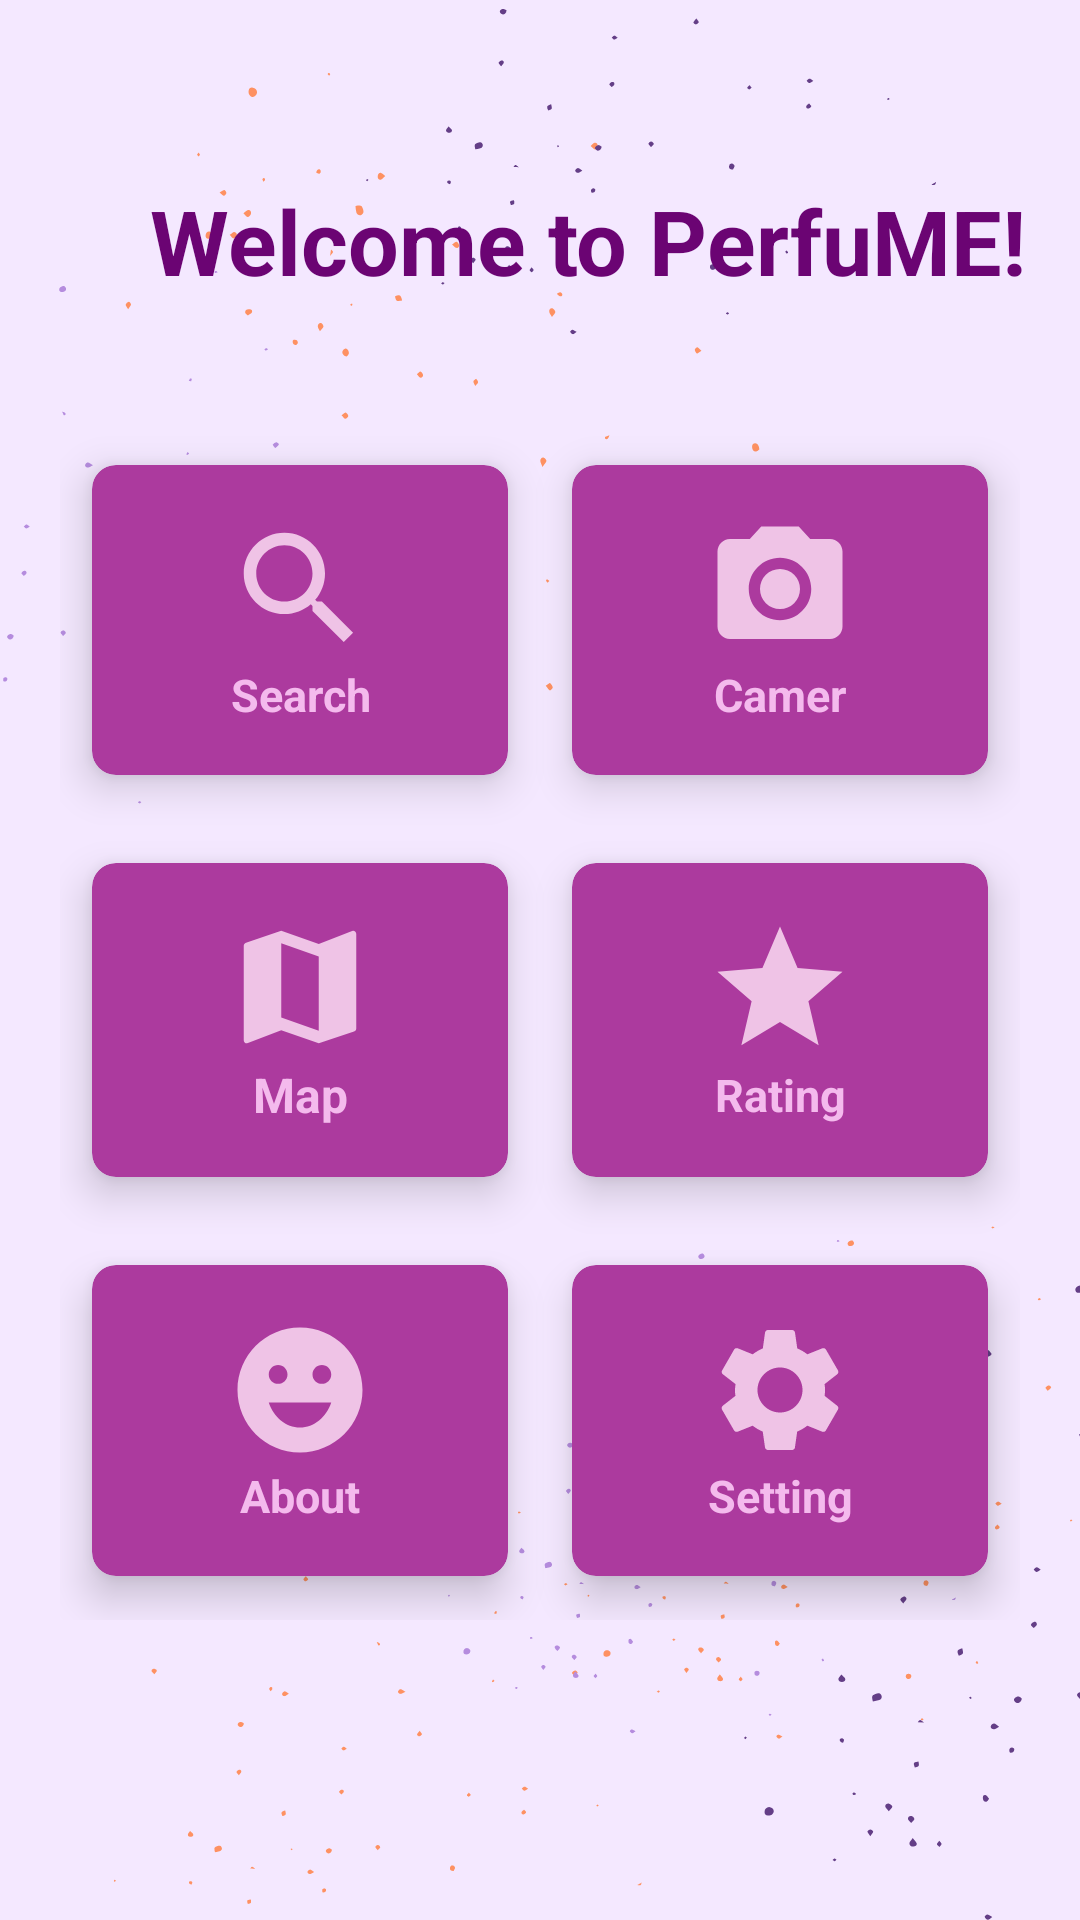

Produce the Android XML layout that renders to this screen, including the resource entries it uses.
<!-- AndroidManifest.xml: application theme Theme.PerfuME -->
<!-- res/layout/activity_main.xml -->
<?xml version="1.0" encoding="utf-8"?>
<RelativeLayout xmlns:android="http://schemas.android.com/apk/res/android"
    xmlns:app="http://schemas.android.com/apk/res-auto"
    xmlns:tools="http://schemas.android.com/tools"
    android:layout_width="match_parent"
    android:layout_height="match_parent"
    android:background="@drawable/dashboard"
    tools:context=".MainActivity">

    <TextView
        android:id="@+id/textView"
        android:layout_width="wrap_content"
        android:layout_height="wrap_content"
        android:layout_marginStart="50dp"
        android:layout_marginTop="60dp"
        android:layout_marginEnd="16dp"
        android:layout_marginBottom="10dp"
        android:text="Welcome to PerfuME!"
        android:textColor="#6B0473"
        android:textSize="30sp"
        android:textStyle="bold" />

    <GridLayout
        android:layout_width="match_parent"
        android:layout_height="match_parent"
        android:layout_below="@id/textView"
        android:layout_marginStart="20dp"
        android:layout_marginTop="30dp"
        android:layout_marginEnd="20dp"
        android:layout_marginBottom="100dp"
        android:columnCount="2"
        android:rowCount="3">

        <androidx.cardview.widget.CardView
            android:id="@+id/cardSearch"
            android:layout_width="wrap_content"
            android:layout_height="wrap_content"
            android:layout_row="0"
            android:layout_rowWeight="1"
            android:layout_column="0"
            android:layout_columnWeight="1"
            android:layout_gravity="fill"
            app:cardBackgroundColor="#AC3A9E"
            app:cardCornerRadius="8dp"
            app:cardElevation="8dp"
            app:cardUseCompatPadding="true">

            <LinearLayout
                android:layout_width="wrap_content"
                android:layout_height="wrap_content"
                android:layout_gravity="center_vertical|center_horizontal"
                android:gravity="center"
                android:orientation="vertical">

                <ImageView
                    android:layout_width="wrap_content"
                    android:layout_height="wrap_content"
                    android:src="@drawable/ic_search"
                    android:textAlignment="center" />

                <TextView
                    android:layout_width="match_parent"
                    android:layout_height="wrap_content"
                    android:text="Search"
                    android:textAlignment="center"
                    android:textColor="#F4BAED"
                    android:textSize="15sp"
                    android:textStyle="bold" />

            </LinearLayout>
        </androidx.cardview.widget.CardView>

        <androidx.cardview.widget.CardView
            android:id="@+id/cardCamera"
            android:layout_width="wrap_content"
            android:layout_height="wrap_content"
            android:layout_row="0"
            android:layout_rowWeight="1"
            android:layout_column="1"
            android:layout_columnWeight="1"
            android:layout_gravity="fill"
            app:cardBackgroundColor="#AC3A9E"
            app:cardCornerRadius="8dp"
            app:cardElevation="8dp"
            app:cardUseCompatPadding="true">

            <LinearLayout
                android:layout_width="wrap_content"
                android:layout_height="wrap_content"
                android:layout_gravity="center_vertical|center_horizontal"
                android:gravity="center"
                android:orientation="vertical">

                <ImageView
                    android:layout_width="wrap_content"
                    android:layout_height="wrap_content"
                    android:src="@drawable/ic_camera"
                    android:textAlignment="center" />

                <TextView
                    android:layout_width="match_parent"
                    android:layout_height="wrap_content"
                    android:text="Camera"
                    android:textAlignment="center"
                    android:textColor="#F4BAED"
                    android:textSize="15sp"
                    android:textStyle="bold" />

            </LinearLayout>
        </androidx.cardview.widget.CardView>

        <androidx.cardview.widget.CardView
            android:id="@+id/cardMap"
            android:layout_width="wrap_content"
            android:layout_height="wrap_content"
            android:layout_row="1"
            android:layout_rowWeight="1"
            android:layout_column="0"
            android:layout_columnWeight="1"
            android:layout_gravity="fill"
            app:cardBackgroundColor="#AC3A9E"
            app:cardCornerRadius="8dp"
            app:cardElevation="8dp"
            app:cardUseCompatPadding="true">

            <LinearLayout
                android:layout_width="wrap_content"
                android:layout_height="wrap_content"
                android:layout_gravity="center_vertical|center_horizontal"
                android:gravity="center"
                android:orientation="vertical">

                <ImageView
                    android:layout_width="wrap_content"
                    android:layout_height="wrap_content"
                    android:src="@drawable/ic_map"
                    android:textAlignment="center" />

                <TextView
                    android:layout_width="match_parent"
                    android:layout_height="wrap_content"
                    android:text="Map"
                    android:textAlignment="center"
                    android:textColor="#F4BAED"
                    android:textSize="16sp"
                    android:textStyle="bold" />

            </LinearLayout>
        </androidx.cardview.widget.CardView>

        <androidx.cardview.widget.CardView
            android:id="@+id/cardRating"
            android:layout_width="wrap_content"
            android:layout_height="wrap_content"
            android:layout_row="1"
            android:layout_rowWeight="1"
            android:layout_column="1"
            android:layout_columnWeight="1"
            android:layout_gravity="fill"
            app:cardBackgroundColor="#AC3A9E"
            app:cardCornerRadius="8dp"
            app:cardElevation="8dp"
            app:cardUseCompatPadding="true">

            <LinearLayout
                android:layout_width="wrap_content"
                android:layout_height="wrap_content"
                android:layout_gravity="center_vertical|center_horizontal"
                android:gravity="center"
                android:orientation="vertical">

                <ImageView
                    android:layout_width="match_parent"
                    android:layout_height="wrap_content"
                    android:src="@drawable/ic_star"
                    android:textAlignment="center" />

                <TextView
                    android:layout_width="match_parent"
                    android:layout_height="wrap_content"
                    android:text="Rating"
                    android:textAlignment="center"
                    android:textColor="#F4BAED"
                    android:textSize="15sp"
                    android:textStyle="bold" />

            </LinearLayout>
        </androidx.cardview.widget.CardView>

        <androidx.cardview.widget.CardView
            android:id="@+id/cardAboutUs"
            android:layout_width="wrap_content"
            android:layout_height="wrap_content"
            android:layout_row="2"
            android:layout_rowWeight="1"
            android:layout_column="0"
            android:layout_columnWeight="1"
            android:layout_gravity="fill"
            app:cardBackgroundColor="#AC3A9E"
            app:cardCornerRadius="8dp"
            app:cardElevation="8dp"
            app:cardUseCompatPadding="true">

            <LinearLayout
                android:layout_width="wrap_content"
                android:layout_height="wrap_content"
                android:layout_gravity="center_vertical|center_horizontal"
                android:gravity="center"
                android:orientation="vertical">

                <ImageView
                    android:layout_width="wrap_content"
                    android:layout_height="wrap_content"
                    android:src="@drawable/ic_about"
                    android:textAlignment="center" />

                <TextView
                    android:layout_width="match_parent"
                    android:layout_height="wrap_content"
                    android:text="About Us"
                    android:textAlignment="center"
                    android:textColor="#F4BAED"
                    android:textSize="15sp"
                    android:textStyle="bold" />

            </LinearLayout>
        </androidx.cardview.widget.CardView>

        <androidx.cardview.widget.CardView
            android:id="@+id/cardSetting"
            android:layout_width="wrap_content"
            android:layout_height="wrap_content"
            android:layout_row="2"
            android:layout_rowWeight="1"
            android:layout_column="1"
            android:layout_columnWeight="1"
            android:layout_gravity="fill"
            app:cardBackgroundColor="#AC3A9E"
            app:cardCornerRadius="8dp"
            app:cardElevation="8dp"
            app:cardUseCompatPadding="true">

            <LinearLayout
                android:layout_width="wrap_content"
                android:layout_height="wrap_content"
                android:layout_gravity="center_vertical|center_horizontal"
                android:gravity="center"
                android:orientation="vertical">

                <ImageView
                    android:layout_width="wrap_content"
                    android:layout_height="wrap_content"
                    android:src="@drawable/ic_setting"
                    android:textAlignment="center" />

                <TextView
                    android:layout_width="match_parent"
                    android:layout_height="wrap_content"
                    android:text="Setting"
                    android:textAlignment="center"
                    android:textColor="#F4BAED"
                    android:textSize="15sp"
                    android:textStyle="bold" />

            </LinearLayout>
        </androidx.cardview.widget.CardView>

    </GridLayout>

</RelativeLayout>
<!-- resources referenced by this layout -->
<resources>
  <!-- drawable ic_about (drawable) -->
  <vector android:height="50dp" android:tint="#EFC3E6"
      android:viewportHeight="24" android:viewportWidth="24"
      android:width="50dp" xmlns:android="http://schemas.android.com/apk/res/android">
      <path android:fillColor="@android:color/white" android:pathData="M11.99,2C6.47,2 2,6.48 2,12c0,5.52 4.47,10 9.99,10C17.52,22 22,17.52 22,12C22,6.48 17.52,2 11.99,2zM8.5,8C9.33,8 10,8.67 10,9.5S9.33,11 8.5,11S7,10.33 7,9.5S7.67,8 8.5,8zM12,18c-2.28,0 -4.22,-1.66 -5,-4h10C16.22,16.34 14.28,18 12,18zM15.5,11c-0.83,0 -1.5,-0.67 -1.5,-1.5S14.67,8 15.5,8S17,8.67 17,9.5S16.33,11 15.5,11z"/>
  </vector>
  <!-- drawable ic_camera (drawable) -->
  <vector android:height="50dp" android:tint="#EFC3E6"
      android:viewportHeight="24" android:viewportWidth="24"
      android:width="50dp" xmlns:android="http://schemas.android.com/apk/res/android">
      <path android:fillColor="@android:color/white" android:pathData="M12,12m-3.2,0a3.2,3.2 0,1 1,6.4 0a3.2,3.2 0,1 1,-6.4 0"/>
      <path android:fillColor="@android:color/white" android:pathData="M9,2L7.17,4L4,4c-1.1,0 -2,0.9 -2,2v12c0,1.1 0.9,2 2,2h16c1.1,0 2,-0.9 2,-2L22,6c0,-1.1 -0.9,-2 -2,-2h-3.17L15,2L9,2zM12,17c-2.76,0 -5,-2.24 -5,-5s2.24,-5 5,-5 5,2.24 5,5 -2.24,5 -5,5z"/>
  </vector>
  <!-- drawable ic_map (drawable) -->
  <vector android:height="50dp" android:tint="#EFC3E6"
      android:viewportHeight="24" android:viewportWidth="24"
      android:width="50dp" xmlns:android="http://schemas.android.com/apk/res/android">
      <path android:fillColor="@android:color/white" android:pathData="M20.5,3l-0.16,0.03L15,5.1 9,3 3.36,4.9c-0.21,0.07 -0.36,0.25 -0.36,0.48V20.5c0,0.28 0.22,0.5 0.5,0.5l0.16,-0.03L9,18.9l6,2.1 5.64,-1.9c0.21,-0.07 0.36,-0.25 0.36,-0.48V3.5c0,-0.28 -0.22,-0.5 -0.5,-0.5zM15,19l-6,-2.11V5l6,2.11V19z"/>
  </vector>
  <!-- drawable ic_search (drawable) -->
  <vector android:height="50dp" android:tint="#EFC3E6"
      android:viewportHeight="24" android:viewportWidth="24"
      android:width="50dp" xmlns:android="http://schemas.android.com/apk/res/android">
      <path android:fillColor="@android:color/white" android:pathData="M15.5,14h-0.79l-0.28,-0.27C15.41,12.59 16,11.11 16,9.5 16,5.91 13.09,3 9.5,3S3,5.91 3,9.5 5.91,16 9.5,16c1.61,0 3.09,-0.59 4.23,-1.57l0.27,0.28v0.79l5,4.99L20.49,19l-4.99,-5zM9.5,14C7.01,14 5,11.99 5,9.5S7.01,5 9.5,5 14,7.01 14,9.5 11.99,14 9.5,14z"/>
  </vector>
  <!-- drawable ic_star (drawable) -->
  <vector android:height="50dp" android:tint="#EFC3E6"
      android:viewportHeight="24" android:viewportWidth="24"
      android:width="50dp" xmlns:android="http://schemas.android.com/apk/res/android">
      <path android:fillColor="@android:color/white" android:pathData="M12,17.27L18.18,21l-1.64,-7.03L22,9.24l-7.19,-0.61L12,2 9.19,8.63 2,9.24l5.46,4.73L5.82,21z"/>
  </vector>
  <style name="Theme.PerfuME" parent="Base.Theme.PerfuME" />
  <style name="Base.Theme.PerfuME" parent="Theme.Material3.DayNight.NoActionBar">
          
          
      </style>
</resources>
